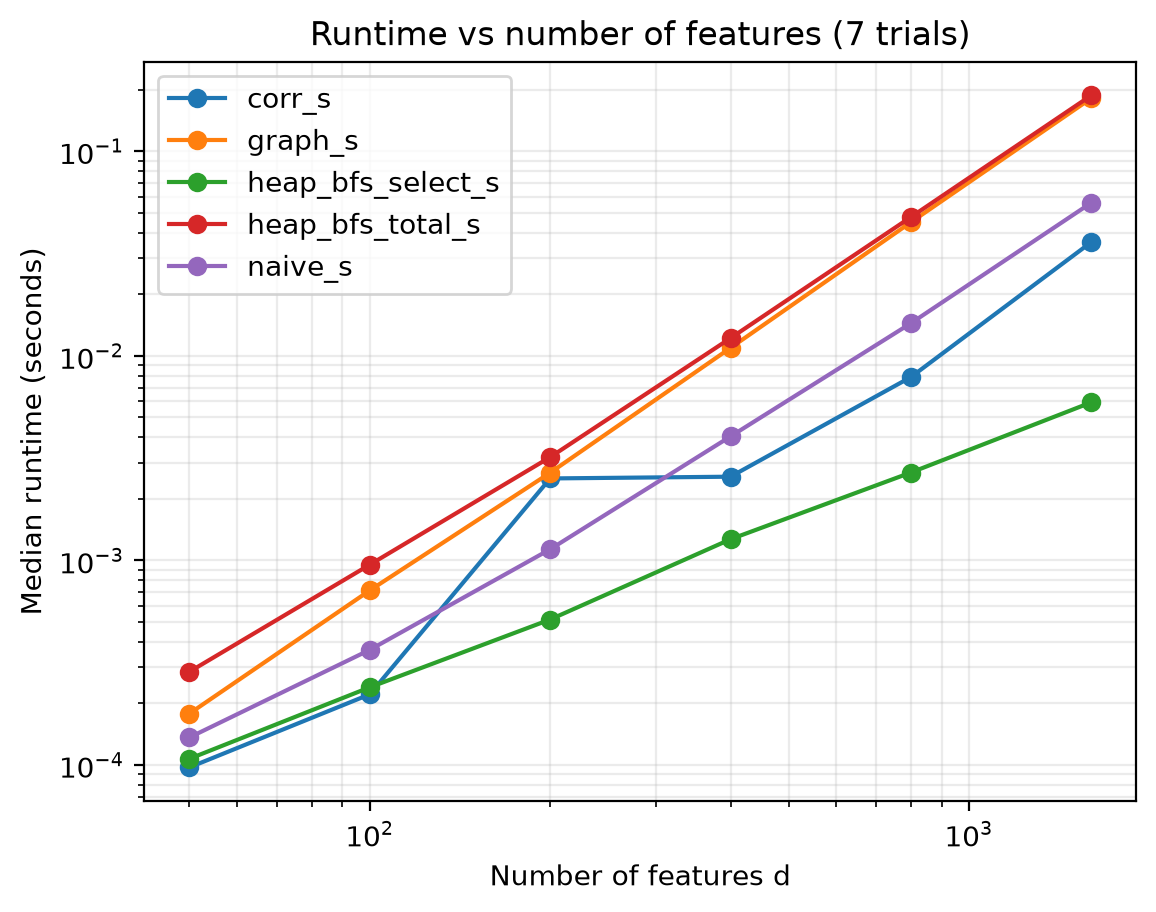

The file beside this chart, header and first rows:
d, trials, edges, kept, corr_s, graph_s, heap_bfs_select_s, heap_bfs_total_s, naive_s
50, 7, 73, 13, 9.729999874252826e-05, 0.0001783, 0.0001072, 0.0002855, 0.0001363
100, 7, 150, 25, 0.0002215, 0.0007132, 0.0002397, 0.0009529, 0.0003654
200, 7, 300, 50, 0.002516, 0.002682, 0.0005141, 0.003196, 0.001133
400, 7, 600, 100, 0.002566, 0.01093, 0.001269, 0.0122, 0.004037
800, 7, 1200, 200, 0.007872, 0.04499, 0.002688, 0.04768, 0.01443
1600, 7, 2400, 400, 0.03596, 0.1817, 0.005923, 0.1876, 0.056
